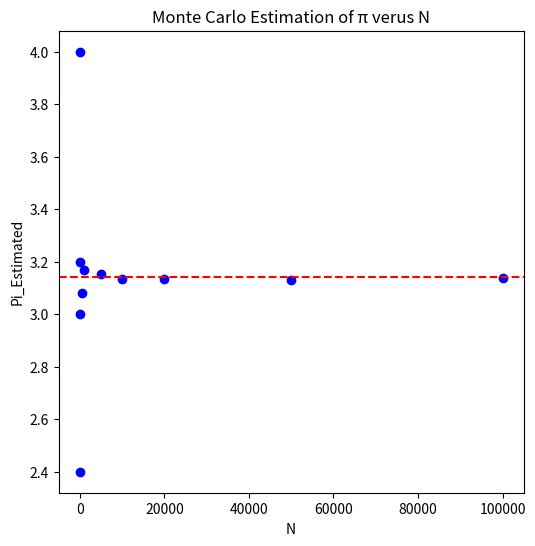

Here is the Python script that generated this plot:


# Area of a Circle = A = pi * r^2
# Area of Bounding Square = (2 * r)^2
# A (circle) / A (Square) = pi/4 -> pi = 4 * n/N
# n = number of random points that reside in the circle
# N = total number of random points generated

# For my simulation the radius (r) will be 1 unit
# The circle will be centered on the origin,  the box will be a 2 x 2 box also centered on the origin

import random
import numpy as np
import matplotlib.pyplot as plt

N_values = [5, 10, 50, 100, 500, 1000, 5000, 10000, 20000, 50000, 100000]
pi_estimations = []

for N in N_values:
    n = 0
    count = N
    while count > 0:
        x = random.uniform(-1, 1)
        y = random.uniform(-1, 1)
        if x**2 + y**2 <= 1.0:
            n = n + 1
        count = count - 1 
    EstimationOfPi = 4.0 * n / N
    pi_estimations.append(EstimationOfPi)


plt.figure(figsize=(6, 6))
plt.title('Monte Carlo Estimation of π verus N')
plt.scatter(N_values, pi_estimations, color='blue')
plt.axhline(y=np.pi, color='red', linestyle='--', label='True π')
plt.xlabel('N')
plt.ylabel('Pi_Estimated')

# Save the plot
plt.savefig('monte_carlo_pi_estimation.png')














